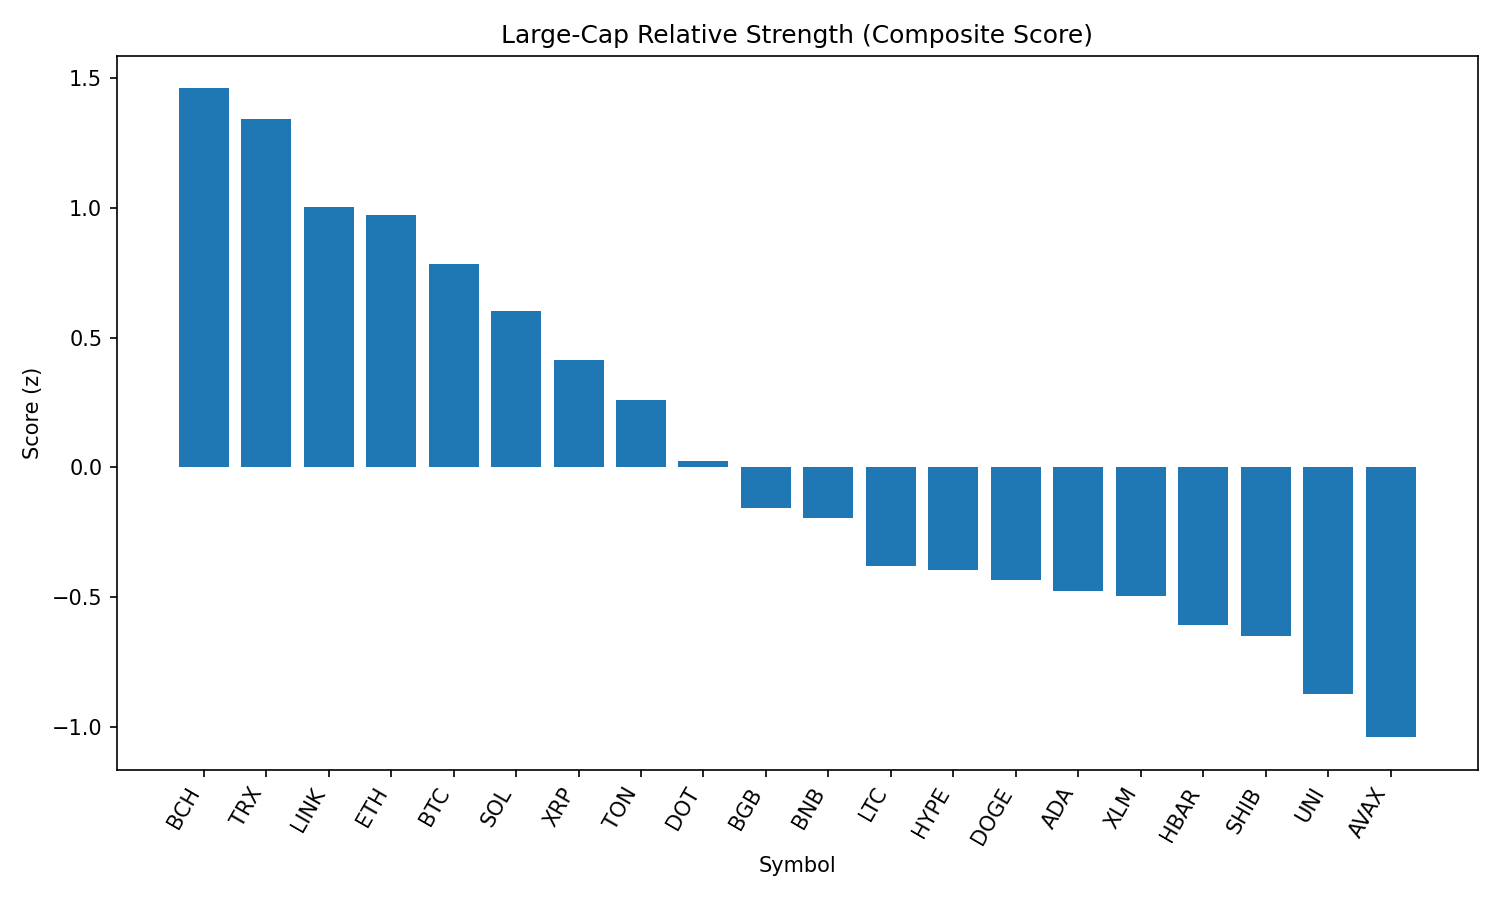

The file beside this chart, header and first rows:
rank, name, symbol, price, pct_1h, pct_24h, pct_7d, pct_1h_vs_btc, pct_24h_vs_btc, pct_7d_vs_btc, market_cap_rank, market_cap, volume_usd, score
1, Bitcoin Cash, BCH, 595, -0.04853, 1.516, 0.6111, -0.04407, 2.13, 3.588, 21, 11850633723, 172663072, 1.461
2, TRON, TRX, 0.365, -0.2377, 1.082, 3.858, -0.2332, 1.695, 6.835, 10, 34549601833, 664273130, 1.343
3, Chainlink, LINK, 25.45, 0.05322, -0.9468, 3.245, 0.05768, -0.3337, 6.222, 13, 17241818671, 1148301438, 1.005
4, Ethereum, ETH, 4743, -0.5736, 0.488, 4.471, -0.5692, 1.101, 7.448, 2, 572117550336, 19604235485, 0.9713
5, Bitcoin, BTC, 114826, -0.00446, -0.6131, -2.977, 0.0, 0.0, 0.0, 1, 2285673158778, 25263712260, 0.7856
6, Solana, SOL, 205.1, -1.373, 1.39, 6.478, -1.368, 2.003, 9.455, 6, 110822533973, 6922888930, 0.6027
7, XRP, XRP, 3.01, -0.3371, -0.6495, -3.568, -0.3326, -0.0364, -0.5914, 3, 179224436436, 3378862864, 0.4138
8, Toncoin, TON, 3.33, -0.3689, -0.8792, -4.58, -0.3644, -0.2661, -1.603, 27, 8538222476, 147115218, 0.2595
9, Polkadot, DOT, 4.05, -0.4806, -2.15, -0.3872, -0.4761, -1.536, 2.59, 33, 6157314976, 258885817, 0.02393
10, Bitget Token, BGB, 4.67, -0.7703, -1.88, -0.4545, -0.7658, -1.266, 2.522, 36, 5318777874, 109125530, -0.1559
11, BNB, BNB, 862.9, -0.5685, -2.771, 0.1389, -0.5641, -2.158, 3.116, 5, 120174493138, 1288799404, -0.1936
12, Litecoin, LTC, 119, -0.8634, -2.048, -2.389, -0.8589, -1.435, 0.5875, 25, 9062842464, 389807156, -0.3796
13, Hyperliquid, HYPE, 43.55, -1.17, -0.00664, -8.643, -1.166, 0.6065, -5.666, 16, 14532683747, 142705642, -0.3975
14, Dogecoin, DOGE, 0.2301, -0.7581, -2.748, -1.53, -0.7536, -2.135, 1.447, 9, 34648870660, 1622530265, -0.4342
15, Cardano, ADA, 0.8931, -0.6376, -2.048, -8.261, -0.6332, -1.435, -5.285, 11, 32553054122, 1361238021, -0.4774
16, Stellar, XLM, 0.4045, -0.8375, -1.851, -6.205, -0.833, -1.238, -3.229, 19, 12679700497, 180433175, -0.4962
17, Hedera, HBAR, 0.2449, -0.982, -2.123, -4.431, -0.9776, -1.51, -1.454, 24, 10368134481, 167444331, -0.607
18, Shiba Inu, SHIB, 1.277e-05, -0.7473, -3.273, -3.016, -0.7428, -2.66, -0.039, 29, 7525730694, 164074972, -0.6502
19, Uniswap, UNI, 10.91, -1.205, -2.681, -2.854, -1.2, -2.068, 0.1231, 31, 6548634806, 370701086, -0.8733
20, Avalanche, AVAX, 25.06, -1.614, -2.717, 0.9803, -1.609, -2.104, 3.957, 23, 10571379097, 1057715954, -1.041
21, Sui, SUI, 3.62, -1.463, -2.657, -5.435, -1.459, -2.044, -2.459, 18, 12708966324, 834238415, -1.219
